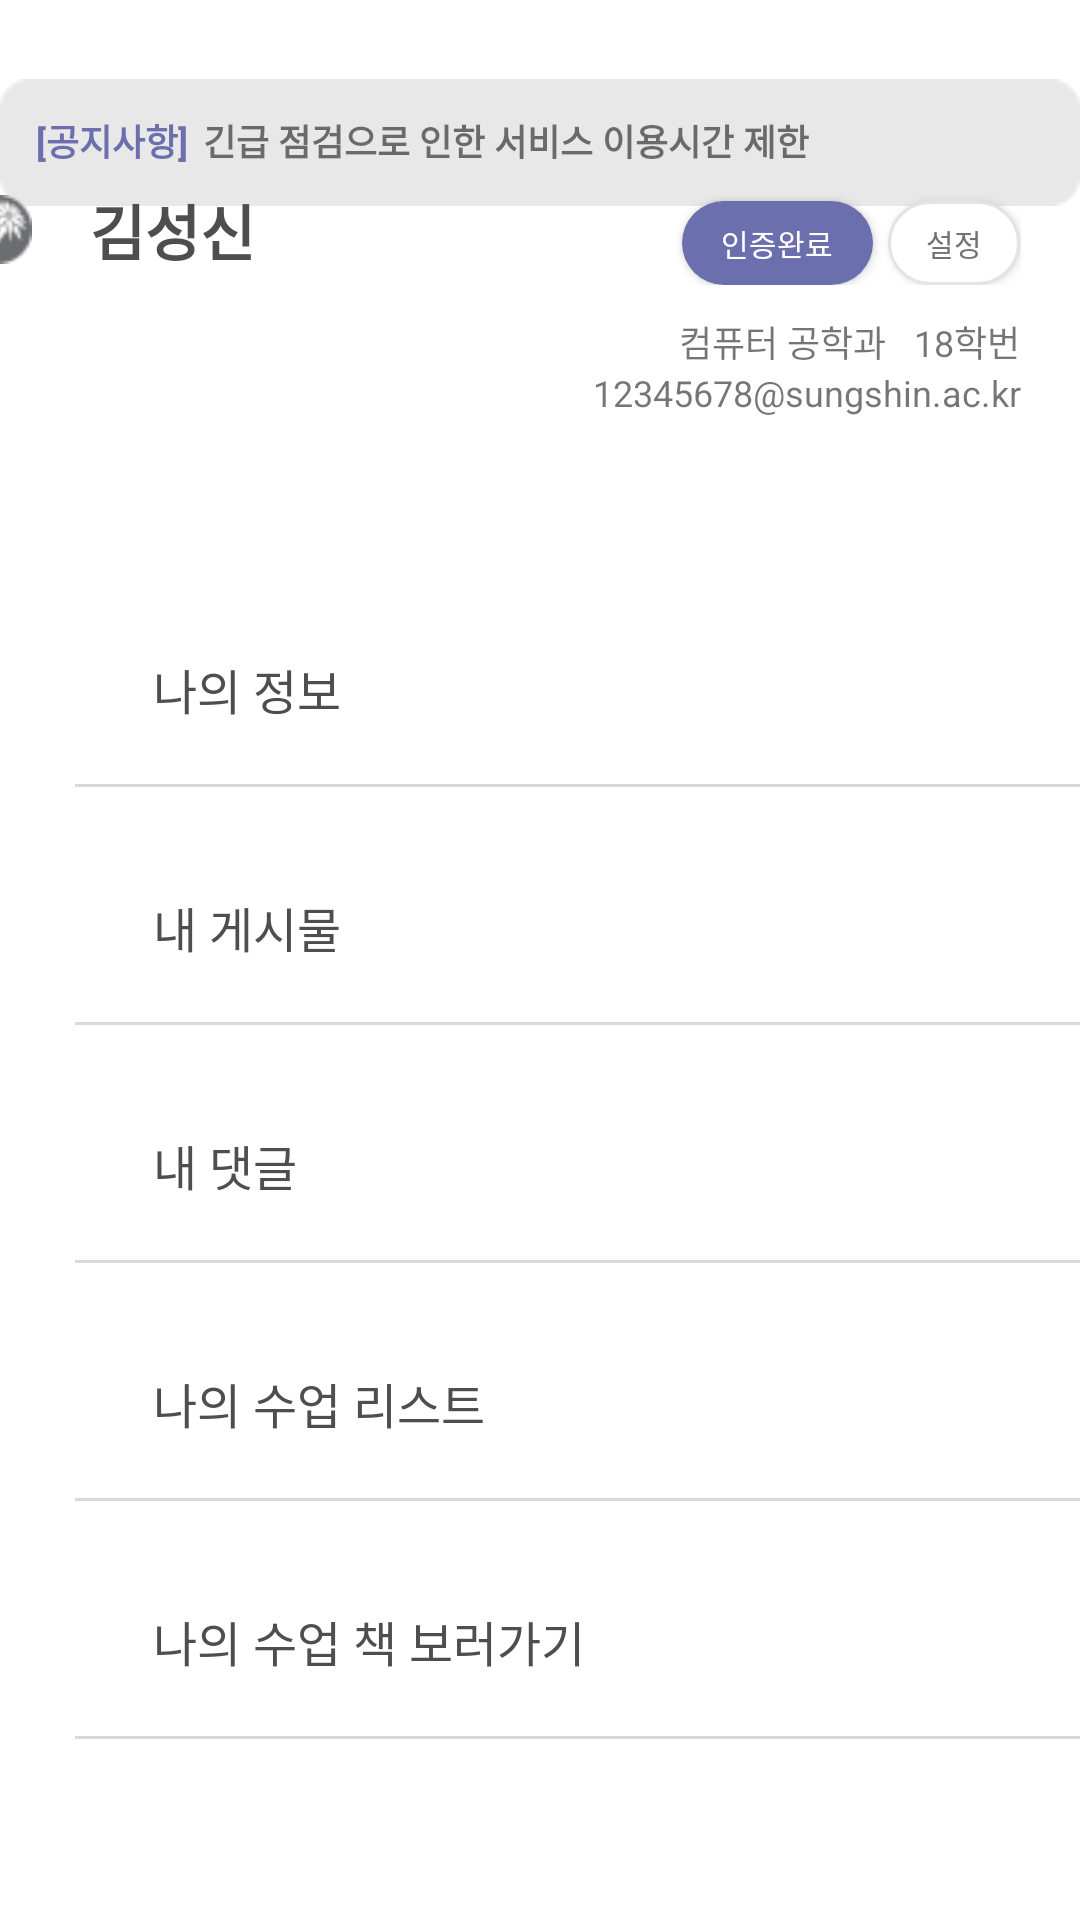

The Android layout XML behind this screen, and the referenced resources:
<!-- AndroidManifest.xml: application theme Theme.SHOWBOOK -->
<!-- res/layout/activity_mapage.xml -->
<?xml version="1.0" encoding="utf-8"?>
<androidx.constraintlayout.widget.ConstraintLayout xmlns:android="http://schemas.android.com/apk/res/android"
    xmlns:app="http://schemas.android.com/apk/res-auto"
    xmlns:tools="http://schemas.android.com/tools"
    android:layout_width="match_parent"
    android:layout_height="match_parent">

    <ImageView
        android:id="@+id/imageView2"
        android:layout_width="wrap_content"
        android:layout_height="wrap_content"
        android:layout_marginStart="27dp"
        android:layout_marginTop="26dp"
        android:layout_marginEnd="27dp"
        app:layout_constraintEnd_toEndOf="parent"
        app:layout_constraintStart_toStartOf="parent"
        app:layout_constraintTop_toTopOf="parent"
        app:srcCompat="@drawable/grayrectangle" />

    <TextView
        android:id="@+id/textView2"
        android:layout_width="wrap_content"
        android:layout_height="wrap_content"
        android:layout_marginStart="12dp"
        android:layout_marginTop="12dp"
        android:text="[공지사항]"
        android:textColor="@color/sspurple"
        android:textSize="12sp"
        android:textStyle="bold"
        app:layout_constraintStart_toStartOf="@+id/imageView2"
        app:layout_constraintTop_toTopOf="@+id/imageView2" />

    <TextView
        android:id="@+id/announceTextView2"
        android:layout_width="wrap_content"
        android:layout_height="wrap_content"
        android:layout_marginStart="5dp"
        android:layout_marginTop="12dp"
        android:text="긴급 점검으로 인한 서비스 이용시간 제한"
        android:textSize="12sp"
        android:textStyle="bold"
        app:layout_constraintStart_toEndOf="@+id/textView2"
        app:layout_constraintTop_toTopOf="@+id/imageView2" />

    <LinearLayout
        android:id="@+id/linearLayout"
        android:layout_width="412dp"
        android:layout_height="124dp"
        android:layout_marginTop="10dp"
        android:layout_marginBottom="17dp"
        android:orientation="vertical"
        android:padding="20dp"
        app:layout_constraintBottom_toTopOf="@+id/linearLayout2"
        app:layout_constraintEnd_toEndOf="parent"
        app:layout_constraintHorizontal_bias="1.0"
        app:layout_constraintStart_toStartOf="parent"
        app:layout_constraintTop_toBottomOf="@+id/imageView2">

        <LinearLayout
            android:layout_width="match_parent"
            android:layout_height="33dp"
            android:orientation="horizontal">

            <ImageView
                android:id="@+id/imageView4"
                android:layout_width="23dp"
                android:layout_height="23dp"
                android:layout_marginTop="3dp"
                android:layout_weight="1"
                app:srcCompat="@drawable/crystal" />

            <TextView
                android:id="@+id/nameTextView"
                android:layout_width="170dp"
                android:layout_height="wrap_content"
                android:layout_weight="0.7"
                android:text="김성신"
                android:textColor="@color/fontcolor"
                android:textSize="20sp"
                android:textStyle="bold" />

            <androidx.appcompat.widget.AppCompatButton
                android:id="@+id/button"
                android:layout_width="60dp"
                android:layout_height="28dp"
                android:layout_weight="0.1"
                android:background="@drawable/button_round_sspurple20"
                android:text="인증완료"
                android:textColor="#FFFFFF"
                android:textSize="10sp" />

            <androidx.appcompat.widget.AppCompatButton
                android:id="@+id/button2"
                android:layout_width="40dp"
                android:layout_height="28dp"
                android:layout_marginLeft="5dp"
                android:layout_weight="0.1"
                android:background="@drawable/button_round_sswhite20"
                android:text="설정"
                android:textColor="#737373"
                android:textSize="10sp" />
        </LinearLayout>

        <LinearLayout
            android:layout_width="match_parent"
            android:layout_height="wrap_content"
            android:layout_marginTop="10dp"
            android:orientation="vertical">

            <LinearLayout
                android:layout_width="match_parent"
                android:layout_height="match_parent"
                android:orientation="horizontal">

                <TextView
                    android:id="@+id/textView8"
                    android:layout_width="wrap_content"
                    android:layout_height="wrap_content"
                    android:layout_marginEnd="1dp"
                    android:layout_weight="1"
                    android:gravity="end"
                    android:text="컴퓨터 공학과"
                    android:textSize="12dp" />

                <TextView
                    android:id="@+id/textView9"
                    android:layout_width="18dp"
                    android:layout_height="wrap_content"
                    android:layout_weight="0.1"
                    android:gravity="end"
                    android:text="18학번"
                    android:textSize="12dp" />
            </LinearLayout>

            <TextView
                android:id="@+id/textView10"
                android:layout_width="match_parent"
                android:layout_height="wrap_content"
                android:gravity="end"
                android:text="12345678@sungshin.ac.kr"
                android:textSize="12dp" />
        </LinearLayout>
    </LinearLayout>

    <LinearLayout
        android:id="@+id/linearLayout2"
        android:layout_width="408dp"
        android:layout_height="494dp"
        android:orientation="vertical"
        app:layout_constraintBottom_toBottomOf="parent"
        app:layout_constraintEnd_toEndOf="parent"
        app:layout_constraintHorizontal_bias="0.0"
        app:layout_constraintStart_toStartOf="parent"
        app:layout_constraintTop_toBottomOf="@+id/linearLayout">

        <TextView
            android:id="@+id/textView11"
            android:layout_width="match_parent"
            android:layout_height="wrap_content"
            android:layout_marginStart="35dp"
            android:layout_marginTop="35dp"
            android:layout_marginEnd="35dp"
            android:layout_marginBottom="20dp"
            android:text="    나의 정보"
            android:textColor="@color/fontcolor"
            android:textSize="16sp" />

        <View
            android:id="@+id/view"
            android:layout_width="match_parent"
            android:layout_height="1dp"
            android:layout_marginStart="25dp"
            android:layout_marginEnd="25dp"
            android:background="#D9D9D9" />

        <TextView
            android:id="@+id/textView12"
            android:layout_width="match_parent"
            android:layout_height="wrap_content"
            android:layout_marginStart="35dp"
            android:layout_marginTop="35dp"
            android:layout_marginEnd="35dp"
            android:layout_marginBottom="20dp"
            android:text="    내 게시물"
            android:textColor="@color/fontcolor"
            android:textSize="16sp" />

        <View
            android:id="@+id/view2"
            android:layout_width="match_parent"
            android:layout_height="1dp"
            android:layout_marginStart="25dp"
            android:layout_marginEnd="25dp"
            android:background="#D9D9D9" />

        <TextView
            android:id="@+id/textView13"
            android:layout_width="match_parent"
            android:layout_height="wrap_content"
            android:layout_marginStart="35dp"
            android:layout_marginTop="35dp"
            android:layout_marginEnd="35dp"
            android:layout_marginBottom="20dp"
            android:text="    내 댓글"
            android:textColor="@color/fontcolor"
            android:textSize="16sp" />

        <View
            android:id="@+id/view4"
            android:layout_width="match_parent"
            android:layout_height="1dp"
            android:layout_marginStart="25dp"
            android:layout_marginEnd="25dp"
            android:background="#D9D9D9" />

        <TextView
            android:id="@+id/textView14"
            android:layout_width="match_parent"
            android:layout_height="wrap_content"
            android:layout_marginStart="35dp"
            android:layout_marginTop="35dp"
            android:layout_marginEnd="35dp"
            android:layout_marginBottom="20dp"
            android:text="    나의 수업 리스트"
            android:textColor="@color/fontcolor"
            android:textSize="16sp" />

        <View
            android:id="@+id/view5"
            android:layout_width="match_parent"
            android:layout_height="1dp"
            android:layout_marginStart="25dp"
            android:layout_marginEnd="25dp"
            android:background="#D9D9D9" />

        <TextView
            android:id="@+id/textView15"
            android:layout_width="match_parent"
            android:layout_height="wrap_content"
            android:layout_marginStart="35dp"
            android:layout_marginTop="35dp"
            android:layout_marginEnd="35dp"
            android:layout_marginBottom="20dp"
            android:text="    나의 수업 책 보러가기"
            android:textColor="@color/fontcolor"
            android:textSize="16sp" />

        <View
            android:id="@+id/view3"
            android:layout_width="match_parent"
            android:layout_height="1dp"
            android:layout_marginStart="25dp"
            android:layout_marginEnd="25dp"
            android:background="#D9D9D9" />
    </LinearLayout>
</androidx.constraintlayout.widget.ConstraintLayout>
<!-- resources referenced by this layout -->
<resources>
  <color name="fontcolor"> #4E4E4E</color>
  <color name="sspurple">#6B6FAE</color>
  <!-- drawable button_round_sspurple20 (drawable) -->
  <?xml version="1.0" encoding="utf-8"?>
  <shape xmlns:android="http://schemas.android.com/apk/res/android"
      android:padding="10dp"
      android:shape="rectangle" >
      <solid android:color="@color/sspurple" />
      <corners
          android:bottomLeftRadius="20dp"
          android:bottomRightRadius="20dp"
          android:topLeftRadius="20dp"
          android:topRightRadius="20dp" />
  </shape>
  <!-- drawable button_round_sswhite20 (drawable) -->
  <shape xmlns:android="http://schemas.android.com/apk/res/android" >
  
      <solid android:color="#fff" /> //배경색
  
      <stroke
          android:width="1dp"
          android:color="#E4E4E4" /> //선색
      <corners
          android:topLeftRadius="20dp"
          android:topRightRadius="20dp"
          android:bottomLeftRadius="20dp"
          android:bottomRightRadius="20dp"  /> // 선 휘는각도
  
      />
  
  </shape>
  <!-- drawable crystal: png bitmap (drawable, 1258 bytes) -->
  <!-- drawable grayrectangle: png bitmap (drawable, 608 bytes) -->
  <style name="Theme.SHOWBOOK" parent="Theme.MaterialComponents.DayNight.NoActionBar">
          
          <item name="colorPrimary">@color/purple_500</item>
          <item name="colorPrimaryVariant">@color/purple_700</item>
          <item name="colorOnPrimary">@color/white</item>
          
          <item name="colorSecondary">@color/teal_200</item>
          <item name="colorSecondaryVariant">@color/teal_700</item>
          <item name="colorOnSecondary">@color/black</item>
          
          <item name="android:statusBarColor" tools:targetApi="l">?attr/colorPrimaryVariant</item>
          
      </style>
  <color name="purple_500">#FF6200EE</color>
  <color name="purple_700">#FF3700B3</color>
  <color name="white">#FFFFFFFF</color>
  <color name="teal_200">#FF03DAC5</color>
  <color name="teal_700">#FF018786</color>
  <color name="black">#FF000000</color>
</resources>
